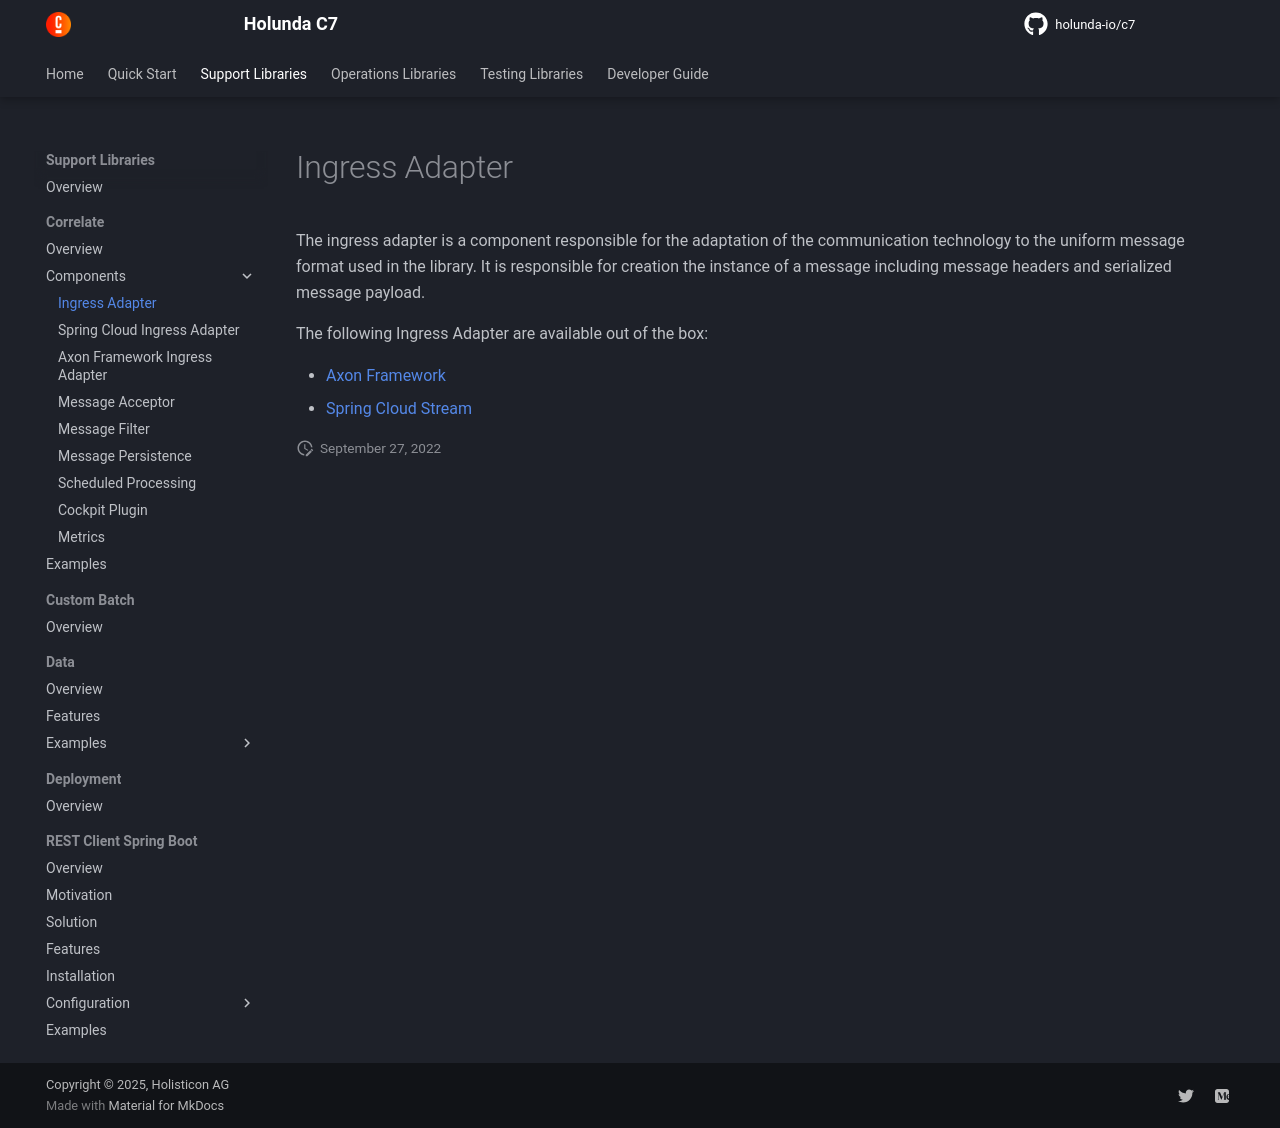

repository: holunda-io/c7 · page: snapshot/user-guide/camunda-bpm-correlate/ingress.html · generator: mkdocs

The ingress adapter is a component responsible for the adaptation of the communication technology to the uniform message format used in the library.
It is responsible for creation the instance of a message including message headers and serialized message payload.

The following Ingress Adapter are available out of the box:

* [Axon Framework](ingress-axon.md)
* [Spring Cloud Stream](ingress-spring-cloud.md)
